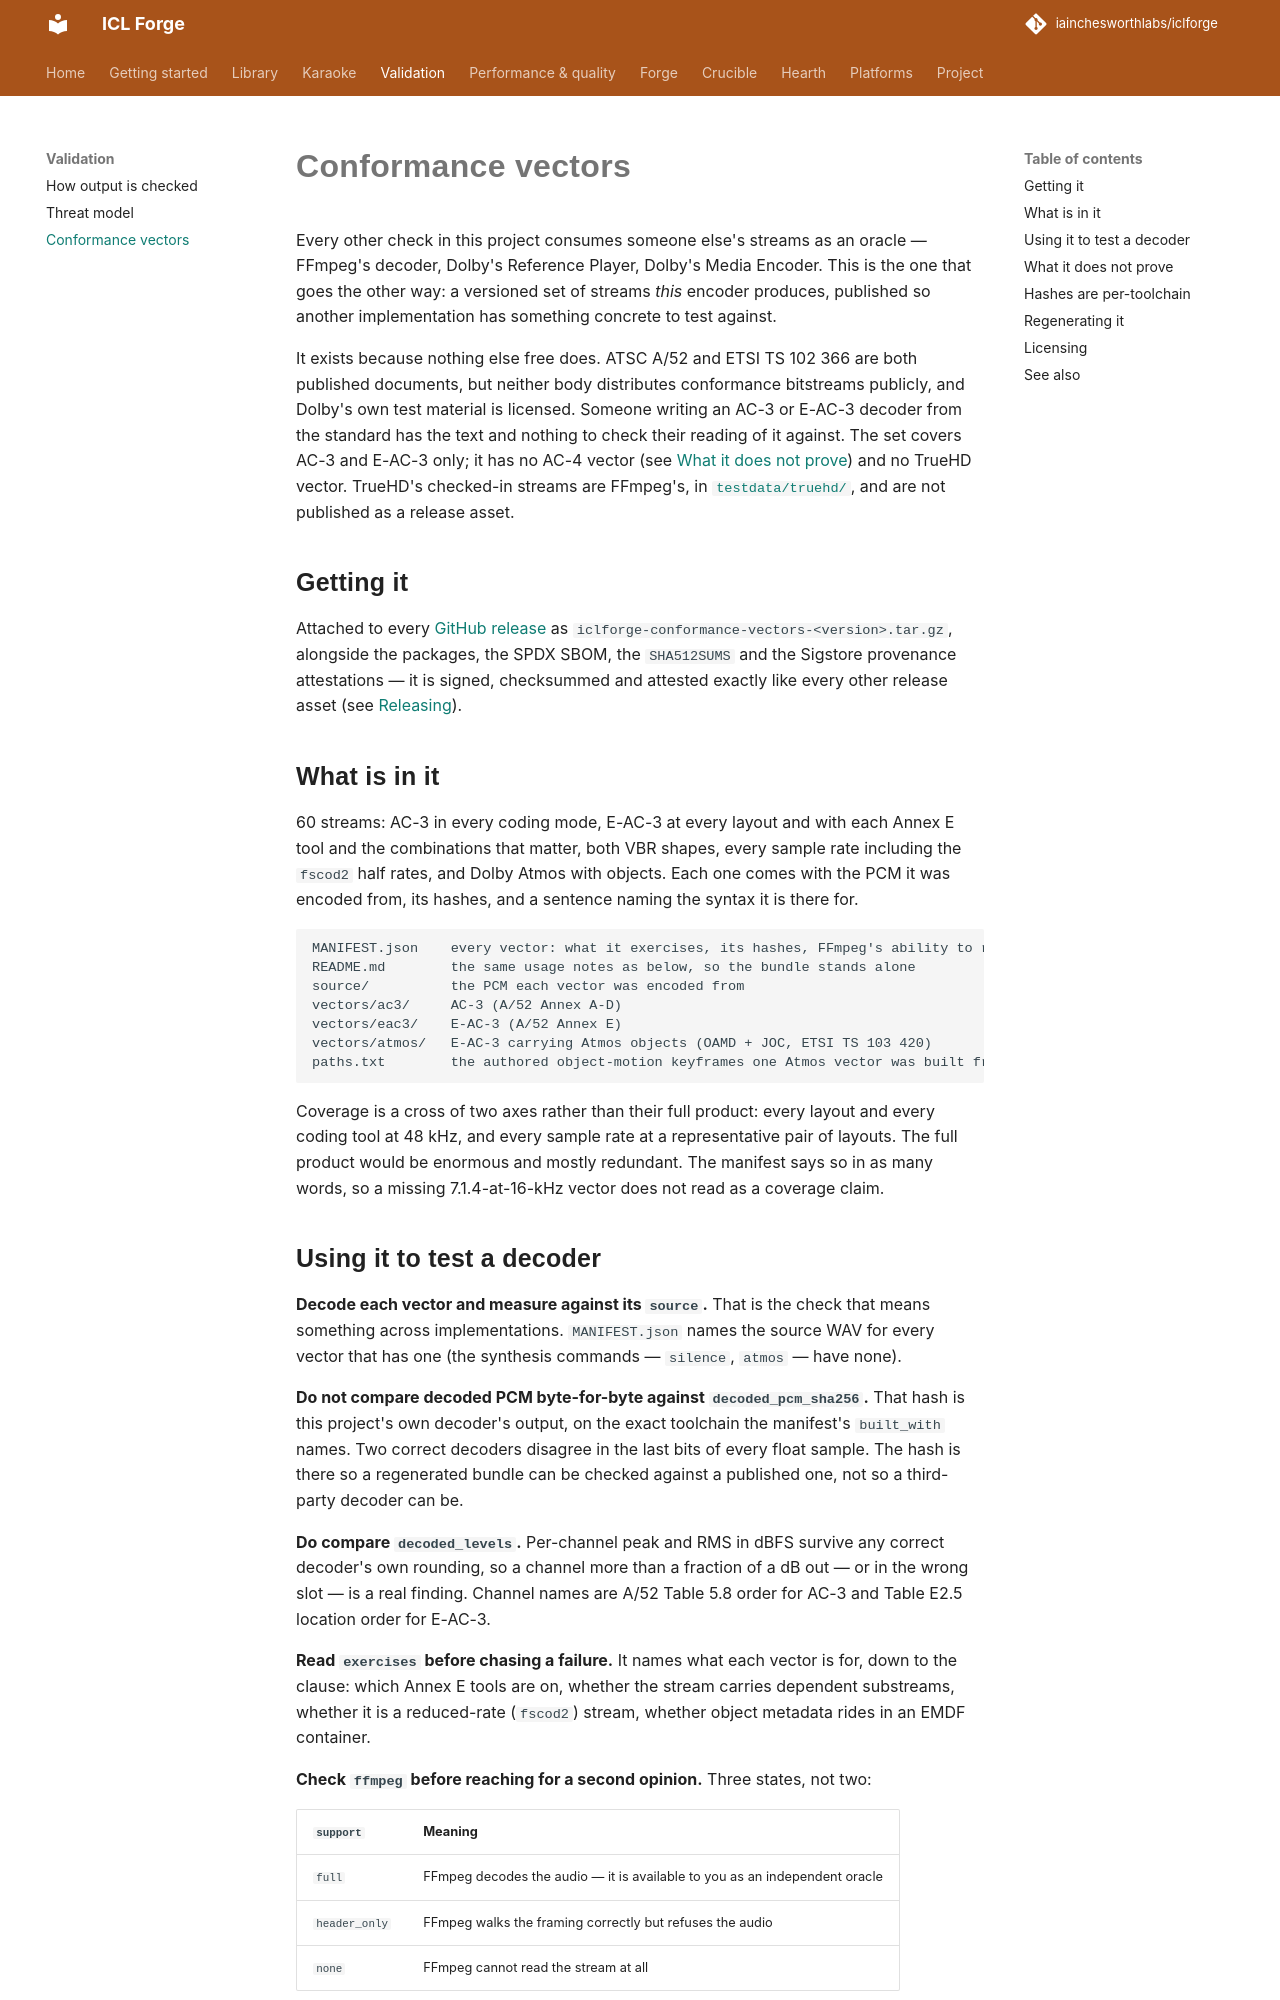

repository: iainchesworthlabs/iclforge · page: conformance-vectors/index.html · generator: mkdocs

# Conformance vectors

Every other check in this project consumes someone else's streams as an oracle — FFmpeg's
decoder, Dolby's Reference Player, Dolby's Media Encoder. This is the one that goes the other
way: a versioned set of streams *this* encoder produces, published so another implementation has
something concrete to test against.

It exists because nothing else free does. ATSC A/52 and ETSI TS 102 366 are both published
documents, but neither body distributes conformance bitstreams publicly, and Dolby's own test
material is licensed. Someone writing an AC-3 or E-AC-3 decoder from the standard has the text
and nothing to check their reading of it against. The set covers AC-3 and E-AC-3 only; it has no
AC-4 vector (see [What it does not prove](#what-it-does-not-prove)) and no TrueHD vector. TrueHD's checked-in
streams are FFmpeg's, in [`testdata/truehd/`](https://github.com/iainchesworthlabs/iclforge/tree/main/testdata/truehd),
and are not published as a release asset.

## Getting it

Attached to every [GitHub release](https://github.com/iainchesworthlabs/iclforge/releases) as
`iclforge-conformance-vectors-<version>.tar.gz`, alongside the packages, the SPDX SBOM, the
`SHA512SUMS` and the Sigstore provenance attestations — it is signed, checksummed and attested
exactly like every other release asset (see [Releasing](releasing.md#what-gets-published)).

## What is in it

60 streams: AC-3 in every coding mode, E-AC-3 at every layout and with each Annex E tool and the
combinations that matter, both VBR shapes, every sample rate including the `fscod2` half rates,
and Dolby Atmos with objects. Each one comes with the PCM it was encoded from, its hashes, and a
sentence naming the syntax it is there for.

```
MANIFEST.json    every vector: what it exercises, its hashes, FFmpeg's ability to read it
README.md        the same usage notes as below, so the bundle stands alone
source/          the PCM each vector was encoded from
vectors/ac3/     AC-3 (A/52 Annex A-D)
vectors/eac3/    E-AC-3 (A/52 Annex E)
vectors/atmos/   E-AC-3 carrying Atmos objects (OAMD + JOC, ETSI TS 103 420)
paths.txt        the authored object-motion keyframes one Atmos vector was built from
```

Coverage is a cross of two axes rather than their full product: every layout and every coding
tool at 48 kHz, and every sample rate at a representative pair of layouts. The full product would
be enormous and mostly redundant. The manifest says so in as many words, so a missing
7.1.4-at-16-kHz vector does not read as a coverage claim.
